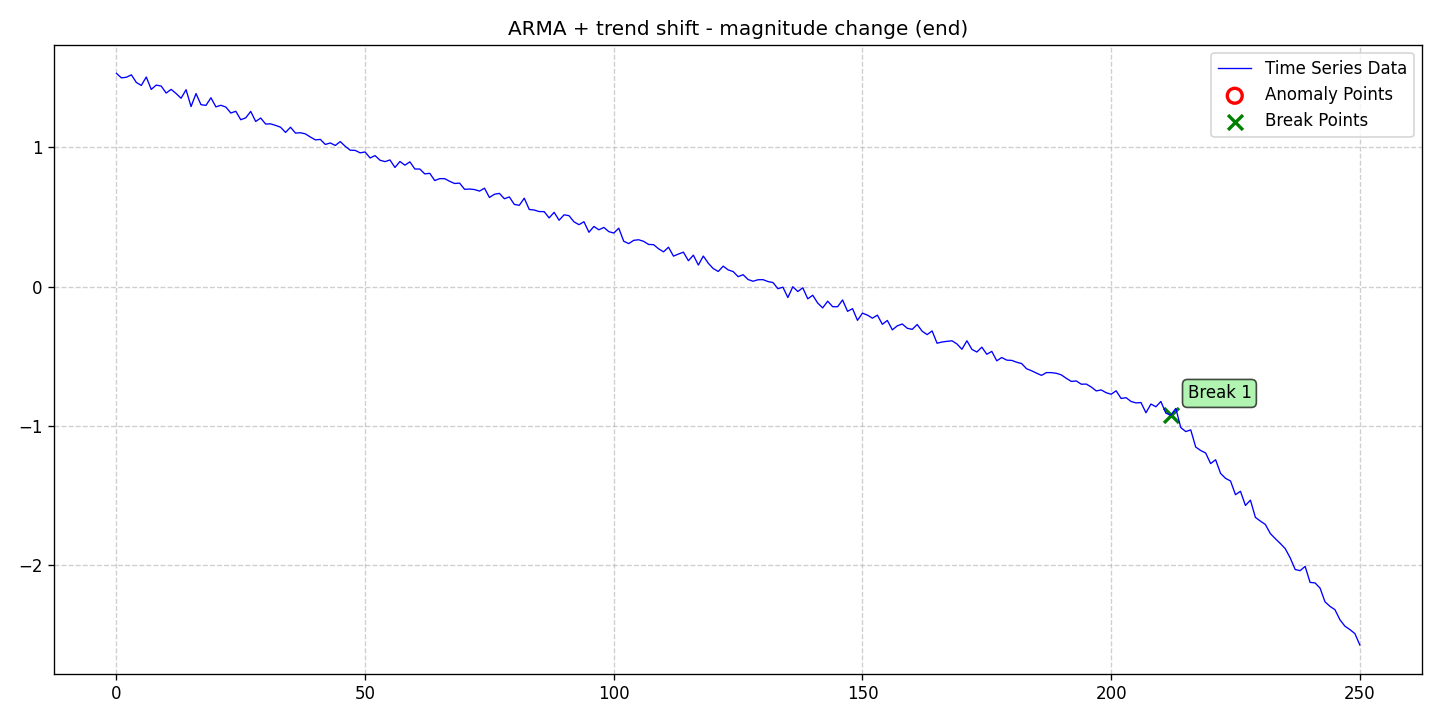

The file beside this chart, header and first rows:
date, data, stationary, det_lin_up, det_lin_down, det_quad, det_cubic, det_exp, det_damped, stoc_trend, volatility, single_seas, multiple_seas, point_anom_single, point_anom_multi, collect_anom, context_anom, mean_shift, var_shift, trend_shift, point_anom_count, point_anom_location, point_anom_point, collect_anom_count
2020-01-01, 1.532, 0, 0, 0, 0, 0, 0, 0, 0, 0, 0, 0, 0, 0, 0, 0, 0, 0, 1, 0, none, , 0
2020-01-02, 1.5, 0, 0, 0, 0, 0, 0, 0, 0, 0, 0, 0, 0, 0, 0, 0, 0, 0, 1, 0, none, , 0
2020-01-03, 1.504, 0, 0, 0, 0, 0, 0, 0, 0, 0, 0, 0, 0, 0, 0, 0, 0, 0, 1, 0, none, , 0
2020-01-04, 1.522, 0, 0, 0, 0, 0, 0, 0, 0, 0, 0, 0, 0, 0, 0, 0, 0, 0, 1, 0, none, , 0
2020-01-05, 1.467, 0, 0, 0, 0, 0, 0, 0, 0, 0, 0, 0, 0, 0, 0, 0, 0, 0, 1, 0, none, , 0
2020-01-06, 1.446, 0, 0, 0, 0, 0, 0, 0, 0, 0, 0, 0, 0, 0, 0, 0, 0, 0, 1, 0, none, , 0
2020-01-07, 1.506, 0, 0, 0, 0, 0, 0, 0, 0, 0, 0, 0, 0, 0, 0, 0, 0, 0, 1, 0, none, , 0
2020-01-08, 1.417, 0, 0, 0, 0, 0, 0, 0, 0, 0, 0, 0, 0, 0, 0, 0, 0, 0, 1, 0, none, , 0
2020-01-09, 1.448, 0, 0, 0, 0, 0, 0, 0, 0, 0, 0, 0, 0, 0, 0, 0, 0, 0, 1, 0, none, , 0
2020-01-10, 1.441, 0, 0, 0, 0, 0, 0, 0, 0, 0, 0, 0, 0, 0, 0, 0, 0, 0, 1, 0, none, , 0
2020-01-11, 1.391, 0, 0, 0, 0, 0, 0, 0, 0, 0, 0, 0, 0, 0, 0, 0, 0, 0, 1, 0, none, , 0
2020-01-12, 1.417, 0, 0, 0, 0, 0, 0, 0, 0, 0, 0, 0, 0, 0, 0, 0, 0, 0, 1, 0, none, , 0
2020-01-13, 1.387, 0, 0, 0, 0, 0, 0, 0, 0, 0, 0, 0, 0, 0, 0, 0, 0, 0, 1, 0, none, , 0
2020-01-14, 1.354, 0, 0, 0, 0, 0, 0, 0, 0, 0, 0, 0, 0, 0, 0, 0, 0, 0, 1, 0, none, , 0
2020-01-15, 1.415, 0, 0, 0, 0, 0, 0, 0, 0, 0, 0, 0, 0, 0, 0, 0, 0, 0, 1, 0, none, , 0
2020-01-16, 1.294, 0, 0, 0, 0, 0, 0, 0, 0, 0, 0, 0, 0, 0, 0, 0, 0, 0, 1, 0, none, , 0
2020-01-17, 1.387, 0, 0, 0, 0, 0, 0, 0, 0, 0, 0, 0, 0, 0, 0, 0, 0, 0, 1, 0, none, , 0
2020-01-18, 1.307, 0, 0, 0, 0, 0, 0, 0, 0, 0, 0, 0, 0, 0, 0, 0, 0, 0, 1, 0, none, , 0
2020-01-19, 1.302, 0, 0, 0, 0, 0, 0, 0, 0, 0, 0, 0, 0, 0, 0, 0, 0, 0, 1, 0, none, , 0
2020-01-20, 1.357, 0, 0, 0, 0, 0, 0, 0, 0, 0, 0, 0, 0, 0, 0, 0, 0, 0, 1, 0, none, , 0
2020-01-21, 1.292, 0, 0, 0, 0, 0, 0, 0, 0, 0, 0, 0, 0, 0, 0, 0, 0, 0, 1, 0, none, , 0
2020-01-22, 1.303, 0, 0, 0, 0, 0, 0, 0, 0, 0, 0, 0, 0, 0, 0, 0, 0, 0, 1, 0, none, , 0
2020-01-23, 1.29, 0, 0, 0, 0, 0, 0, 0, 0, 0, 0, 0, 0, 0, 0, 0, 0, 0, 1, 0, none, , 0
2020-01-24, 1.247, 0, 0, 0, 0, 0, 0, 0, 0, 0, 0, 0, 0, 0, 0, 0, 0, 0, 1, 0, none, , 0
2020-01-25, 1.26, 0, 0, 0, 0, 0, 0, 0, 0, 0, 0, 0, 0, 0, 0, 0, 0, 0, 1, 0, none, , 0
2020-01-26, 1.199, 0, 0, 0, 0, 0, 0, 0, 0, 0, 0, 0, 0, 0, 0, 0, 0, 0, 1, 0, none, , 0
2020-01-27, 1.213, 0, 0, 0, 0, 0, 0, 0, 0, 0, 0, 0, 0, 0, 0, 0, 0, 0, 1, 0, none, , 0
2020-01-28, 1.259, 0, 0, 0, 0, 0, 0, 0, 0, 0, 0, 0, 0, 0, 0, 0, 0, 0, 1, 0, none, , 0
2020-01-29, 1.187, 0, 0, 0, 0, 0, 0, 0, 0, 0, 0, 0, 0, 0, 0, 0, 0, 0, 1, 0, none, , 0
2020-01-30, 1.211, 0, 0, 0, 0, 0, 0, 0, 0, 0, 0, 0, 0, 0, 0, 0, 0, 0, 1, 0, none, , 0
2020-01-31, 1.168, 0, 0, 0, 0, 0, 0, 0, 0, 0, 0, 0, 0, 0, 0, 0, 0, 0, 1, 0, none, , 0
2020-02-01, 1.17, 0, 0, 0, 0, 0, 0, 0, 0, 0, 0, 0, 0, 0, 0, 0, 0, 0, 1, 0, none, , 0
2020-02-02, 1.159, 0, 0, 0, 0, 0, 0, 0, 0, 0, 0, 0, 0, 0, 0, 0, 0, 0, 1, 0, none, , 0
2020-02-03, 1.146, 0, 0, 0, 0, 0, 0, 0, 0, 0, 0, 0, 0, 0, 0, 0, 0, 0, 1, 0, none, , 0
2020-02-04, 1.108, 0, 0, 0, 0, 0, 0, 0, 0, 0, 0, 0, 0, 0, 0, 0, 0, 0, 1, 0, none, , 0
2020-02-05, 1.145, 0, 0, 0, 0, 0, 0, 0, 0, 0, 0, 0, 0, 0, 0, 0, 0, 0, 1, 0, none, , 0
2020-02-06, 1.103, 0, 0, 0, 0, 0, 0, 0, 0, 0, 0, 0, 0, 0, 0, 0, 0, 0, 1, 0, none, , 0
2020-02-07, 1.106, 0, 0, 0, 0, 0, 0, 0, 0, 0, 0, 0, 0, 0, 0, 0, 0, 0, 1, 0, none, , 0
2020-02-08, 1.098, 0, 0, 0, 0, 0, 0, 0, 0, 0, 0, 0, 0, 0, 0, 0, 0, 0, 1, 0, none, , 0
2020-02-09, 1.075, 0, 0, 0, 0, 0, 0, 0, 0, 0, 0, 0, 0, 0, 0, 0, 0, 0, 1, 0, none, , 0
2020-02-10, 1.055, 0, 0, 0, 0, 0, 0, 0, 0, 0, 0, 0, 0, 0, 0, 0, 0, 0, 1, 0, none, , 0
2020-02-11, 1.058, 0, 0, 0, 0, 0, 0, 0, 0, 0, 0, 0, 0, 0, 0, 0, 0, 0, 1, 0, none, , 0
2020-02-12, 1.022, 0, 0, 0, 0, 0, 0, 0, 0, 0, 0, 0, 0, 0, 0, 0, 0, 0, 1, 0, none, , 0
2020-02-13, 1.032, 0, 0, 0, 0, 0, 0, 0, 0, 0, 0, 0, 0, 0, 0, 0, 0, 0, 1, 0, none, , 0
2020-02-14, 1.014, 0, 0, 0, 0, 0, 0, 0, 0, 0, 0, 0, 0, 0, 0, 0, 0, 0, 1, 0, none, , 0
2020-02-15, 1.042, 0, 0, 0, 0, 0, 0, 0, 0, 0, 0, 0, 0, 0, 0, 0, 0, 0, 1, 0, none, , 0
2020-02-16, 1.009, 0, 0, 0, 0, 0, 0, 0, 0, 0, 0, 0, 0, 0, 0, 0, 0, 0, 1, 0, none, , 0
2020-02-17, 0.9804, 0, 0, 0, 0, 0, 0, 0, 0, 0, 0, 0, 0, 0, 0, 0, 0, 0, 1, 0, none, , 0
2020-02-18, 0.979, 0, 0, 0, 0, 0, 0, 0, 0, 0, 0, 0, 0, 0, 0, 0, 0, 0, 1, 0, none, , 0
2020-02-19, 0.9615, 0, 0, 0, 0, 0, 0, 0, 0, 0, 0, 0, 0, 0, 0, 0, 0, 0, 1, 0, none, , 0
2020-02-20, 0.9676, 0, 0, 0, 0, 0, 0, 0, 0, 0, 0, 0, 0, 0, 0, 0, 0, 0, 1, 0, none, , 0
2020-02-21, 0.9246, 0, 0, 0, 0, 0, 0, 0, 0, 0, 0, 0, 0, 0, 0, 0, 0, 0, 1, 0, none, , 0
2020-02-22, 0.9416, 0, 0, 0, 0, 0, 0, 0, 0, 0, 0, 0, 0, 0, 0, 0, 0, 0, 1, 0, none, , 0
2020-02-23, 0.9083, 0, 0, 0, 0, 0, 0, 0, 0, 0, 0, 0, 0, 0, 0, 0, 0, 0, 1, 0, none, , 0
2020-02-24, 0.8984, 0, 0, 0, 0, 0, 0, 0, 0, 0, 0, 0, 0, 0, 0, 0, 0, 0, 1, 0, none, , 0
2020-02-25, 0.9103, 0, 0, 0, 0, 0, 0, 0, 0, 0, 0, 0, 0, 0, 0, 0, 0, 0, 1, 0, none, , 0
2020-02-26, 0.8564, 0, 0, 0, 0, 0, 0, 0, 0, 0, 0, 0, 0, 0, 0, 0, 0, 0, 1, 0, none, , 0
2020-02-27, 0.8992, 0, 0, 0, 0, 0, 0, 0, 0, 0, 0, 0, 0, 0, 0, 0, 0, 0, 1, 0, none, , 0
2020-02-28, 0.8728, 0, 0, 0, 0, 0, 0, 0, 0, 0, 0, 0, 0, 0, 0, 0, 0, 0, 1, 0, none, , 0
2020-02-29, 0.8967, 0, 0, 0, 0, 0, 0, 0, 0, 0, 0, 0, 0, 0, 0, 0, 0, 0, 1, 0, none, , 0
... 191 more rows
